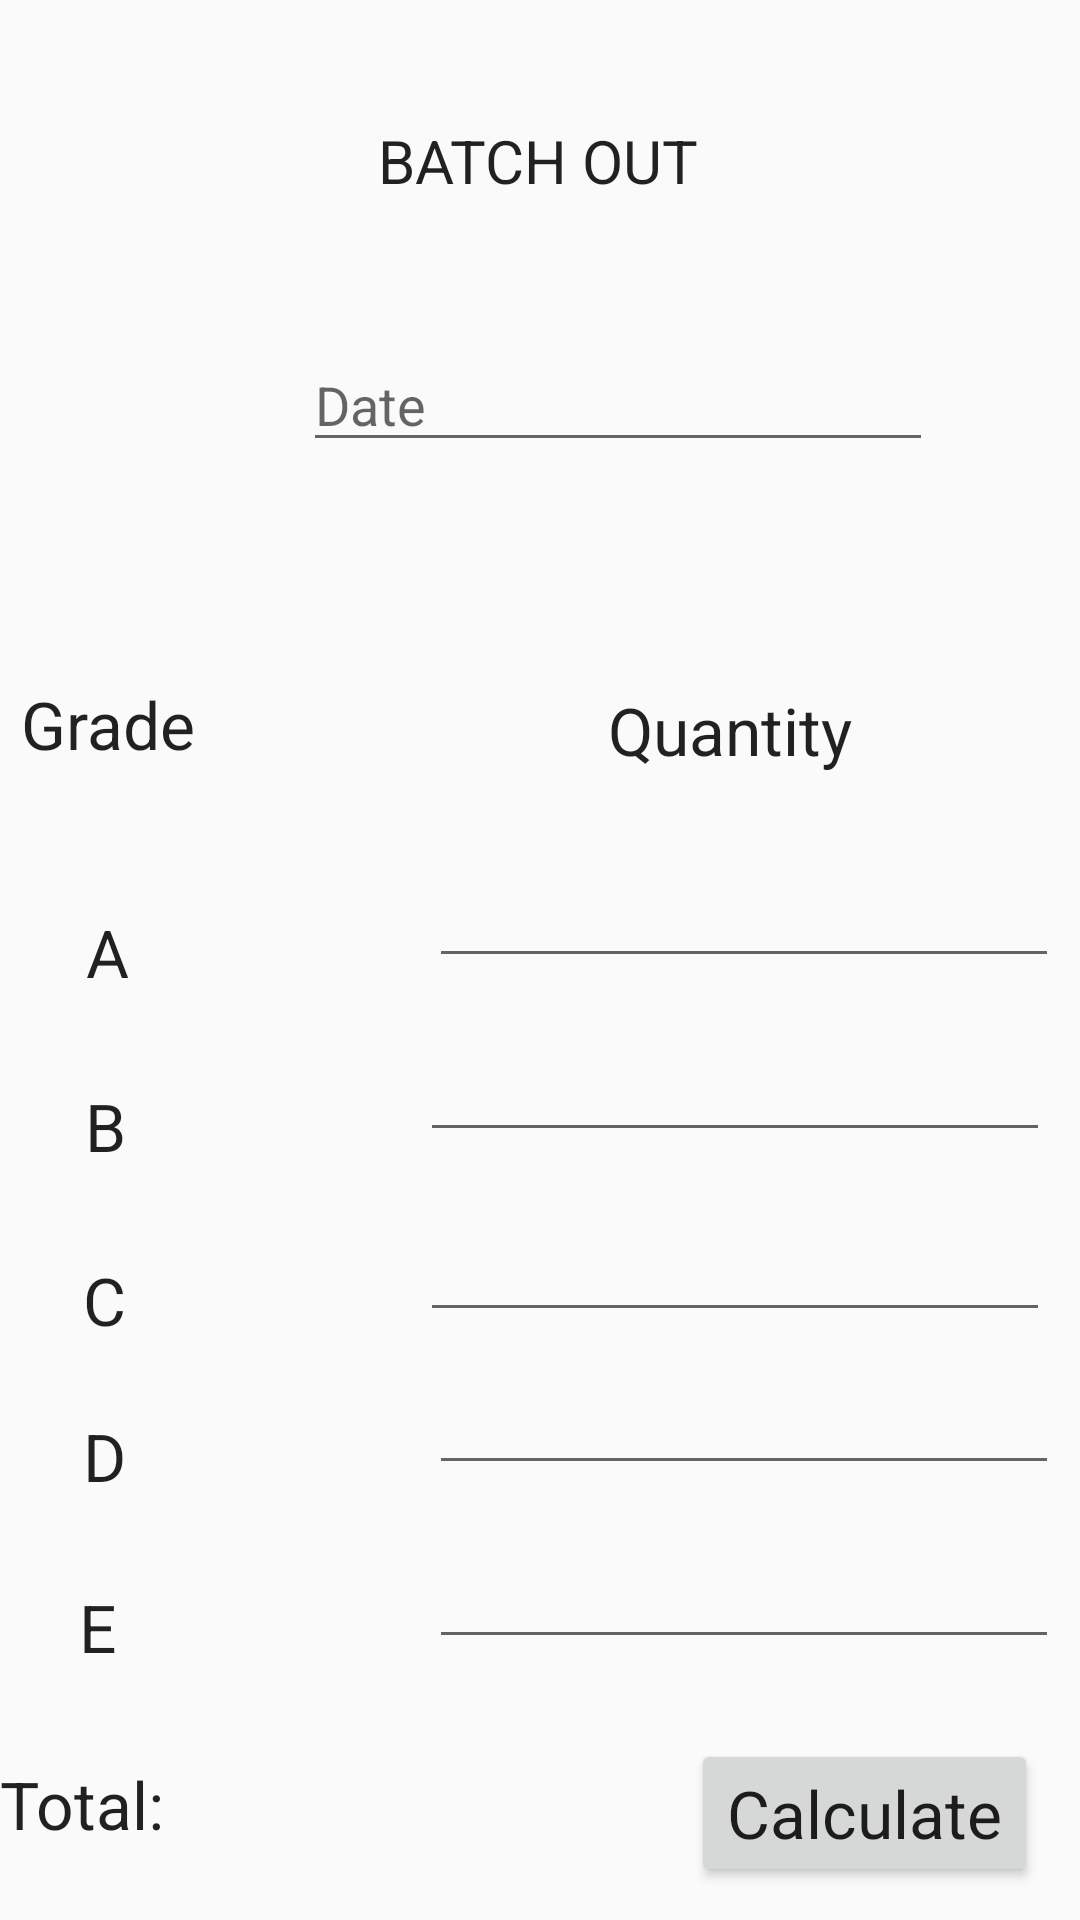

Reconstruct the res/layout file that produces this screen, plus the resources it refers to.
<!-- AndroidManifest.xml: application theme AppTheme -->
<!-- res/layout/activity_minus_batch.xml -->
<?xml version="1.0" encoding="utf-8"?>
<RelativeLayout xmlns:android="http://schemas.android.com/apk/res/android"
    xmlns:app="http://schemas.android.com/apk/res-auto"
    xmlns:tools="http://schemas.android.com/tools"
    android:layout_width="match_parent"
    android:layout_height="match_parent"
    tools:context=".MinusBatch">


    <EditText
        android:id="@+id/QC"
        android:layout_width="wrap_content"
        android:layout_height="wrap_content"
        android:layout_alignParentRight="true"
        android:layout_alignParentBottom="true"
        android:layout_marginRight="10dp"
        android:layout_marginBottom="196dp"
        android:ems="10"
        android:inputType="number" />

    <TextView
        android:id="@+id/Title"
        android:layout_width="match_parent"
        android:layout_height="wrap_content"
        android:layout_alignParentRight="true"
        android:layout_alignParentBottom="true"
        android:layout_marginRight="1dp"
        android:layout_marginBottom="573dp"
        android:text="BATCH OUT"
        android:textAlignment="center"
        android:textAppearance="@style/TextAppearance.AppCompat.Large"
        android:textSize="20sp" />

    <EditText
        android:id="@+id/date"
        android:layout_width="wrap_content"
        android:layout_height="wrap_content"
        android:layout_alignParentRight="true"
        android:layout_alignParentBottom="true"
        android:layout_marginRight="49dp"
        android:layout_marginBottom="486dp"
        android:ems="10"
        android:hint="Date"
        android:inputType="date" />

    <TextView
        android:id="@+id/grade"
        android:layout_width="wrap_content"
        android:layout_height="wrap_content"
        android:layout_alignParentRight="true"
        android:layout_alignParentBottom="true"
        android:layout_marginRight="295dp"
        android:layout_marginBottom="384dp"
        android:text="Grade"
        android:textAppearance="@style/TextAppearance.AppCompat.Large" />

    <TextView
        android:id="@+id/Quantity"
        android:layout_width="wrap_content"
        android:layout_height="wrap_content"
        android:layout_alignParentRight="true"
        android:layout_alignParentBottom="true"
        android:layout_marginRight="76dp"
        android:layout_marginBottom="382dp"
        android:text="Quantity"
        android:textAppearance="@style/TextAppearance.AppCompat.Large" />

    <TextView
        android:id="@+id/GradeA"
        android:layout_width="wrap_content"
        android:layout_height="wrap_content"
        android:layout_alignParentRight="true"
        android:layout_alignParentBottom="true"
        android:layout_marginRight="317dp"
        android:layout_marginBottom="308dp"
        android:text="A"
        android:textAppearance="@style/TextAppearance.AppCompat.Large" />

    <TextView
        android:id="@+id/GradeB"
        android:layout_width="wrap_content"
        android:layout_height="wrap_content"
        android:layout_alignParentRight="true"
        android:layout_alignParentBottom="true"
        android:layout_marginRight="318dp"
        android:layout_marginBottom="250dp"
        android:text="B"
        android:textAppearance="@style/TextAppearance.AppCompat.Large" />

    <TextView
        android:id="@+id/GradeC"
        android:layout_width="wrap_content"
        android:layout_height="wrap_content"
        android:layout_alignParentRight="true"
        android:layout_alignParentBottom="true"
        android:layout_marginRight="318dp"
        android:layout_marginBottom="192dp"
        android:text="C"
        android:textAppearance="@style/TextAppearance.AppCompat.Large" />

    <TextView
        android:id="@+id/GradeD"
        android:layout_width="wrap_content"
        android:layout_height="wrap_content"
        android:layout_alignParentRight="true"
        android:layout_alignParentBottom="true"
        android:layout_marginRight="318dp"
        android:layout_marginBottom="140dp"
        android:text="D"
        android:textAppearance="@style/TextAppearance.AppCompat.Large" />

    <TextView
        android:id="@+id/GradeE"
        android:layout_width="wrap_content"
        android:layout_height="wrap_content"
        android:layout_alignParentRight="true"
        android:layout_alignParentBottom="true"
        android:layout_marginRight="321dp"
        android:layout_marginBottom="83dp"
        android:text="E"
        android:textAppearance="@style/TextAppearance.AppCompat.Large" />

    <EditText
        android:id="@+id/QA"
        android:layout_width="wrap_content"
        android:layout_height="wrap_content"
        android:layout_alignParentRight="true"
        android:layout_alignParentBottom="true"
        android:layout_marginRight="7dp"
        android:layout_marginBottom="314dp"
        android:ems="10"
        android:inputType="number" />

    <EditText
        android:id="@+id/QB"
        android:layout_width="wrap_content"
        android:layout_height="wrap_content"
        android:layout_alignParentRight="true"
        android:layout_alignParentBottom="true"
        android:layout_marginRight="10dp"
        android:layout_marginBottom="256dp"
        android:ems="10"
        android:inputType="number" />

    <EditText
        android:id="@+id/QD"
        android:layout_width="wrap_content"
        android:layout_height="wrap_content"
        android:layout_alignParentRight="true"
        android:layout_alignParentBottom="true"
        android:layout_marginRight="7dp"
        android:layout_marginBottom="145dp"
        android:ems="10"
        android:inputType="number" />

    <EditText
        android:id="@+id/QE"
        android:layout_width="wrap_content"
        android:layout_height="wrap_content"
        android:layout_alignParentRight="true"
        android:layout_alignParentBottom="true"
        android:layout_marginRight="7dp"
        android:layout_marginBottom="87dp"
        android:ems="10"
        android:inputType="number" />

    <TextView
        android:id="@+id/Total"
        android:layout_width="wrap_content"
        android:layout_height="wrap_content"
        android:layout_alignParentRight="true"
        android:layout_alignParentBottom="true"
        android:layout_marginRight="291dp"
        android:layout_marginBottom="24dp"
        android:ems="6"
        android:text="Total:"
        android:textAppearance="@style/TextAppearance.AppCompat.Large" />

    <Button
        android:id="@+id/calculate"
        android:layout_width="wrap_content"
        android:layout_height="wrap_content"
        android:layout_alignParentRight="true"
        android:layout_alignParentBottom="true"
        android:layout_marginRight="14dp"
        android:layout_marginBottom="11dp"
        android:text="Calculate"
        android:textAppearance="@style/TextAppearance.AppCompat.Large" />

    <TextView
        android:id="@+id/result"
        android:layout_width="50dp"
        android:layout_height="40dp"
        android:layout_alignParentRight="true"
        android:layout_alignParentBottom="true"
        android:layout_marginRight="233dp"
        android:layout_marginBottom="15dp"
        android:textAppearance="@style/TextAppearance.AppCompat.Large" />

</RelativeLayout>
<!-- resources referenced by this layout -->
<resources>
  <style name="AppTheme" parent="Theme.AppCompat.Light.DarkActionBar">
          
          <item name="colorPrimary">@color/colorPrimary</item>
          <item name="colorPrimaryDark">@color/colorPrimaryDark</item>
          <item name="colorAccent">@color/colorAccent</item>
      </style>
  <color name="colorPrimary">#fdaf04</color>
  <color name="colorPrimaryDark">#e8890d</color>
  <color name="colorAccent">#D81B60</color>
</resources>
